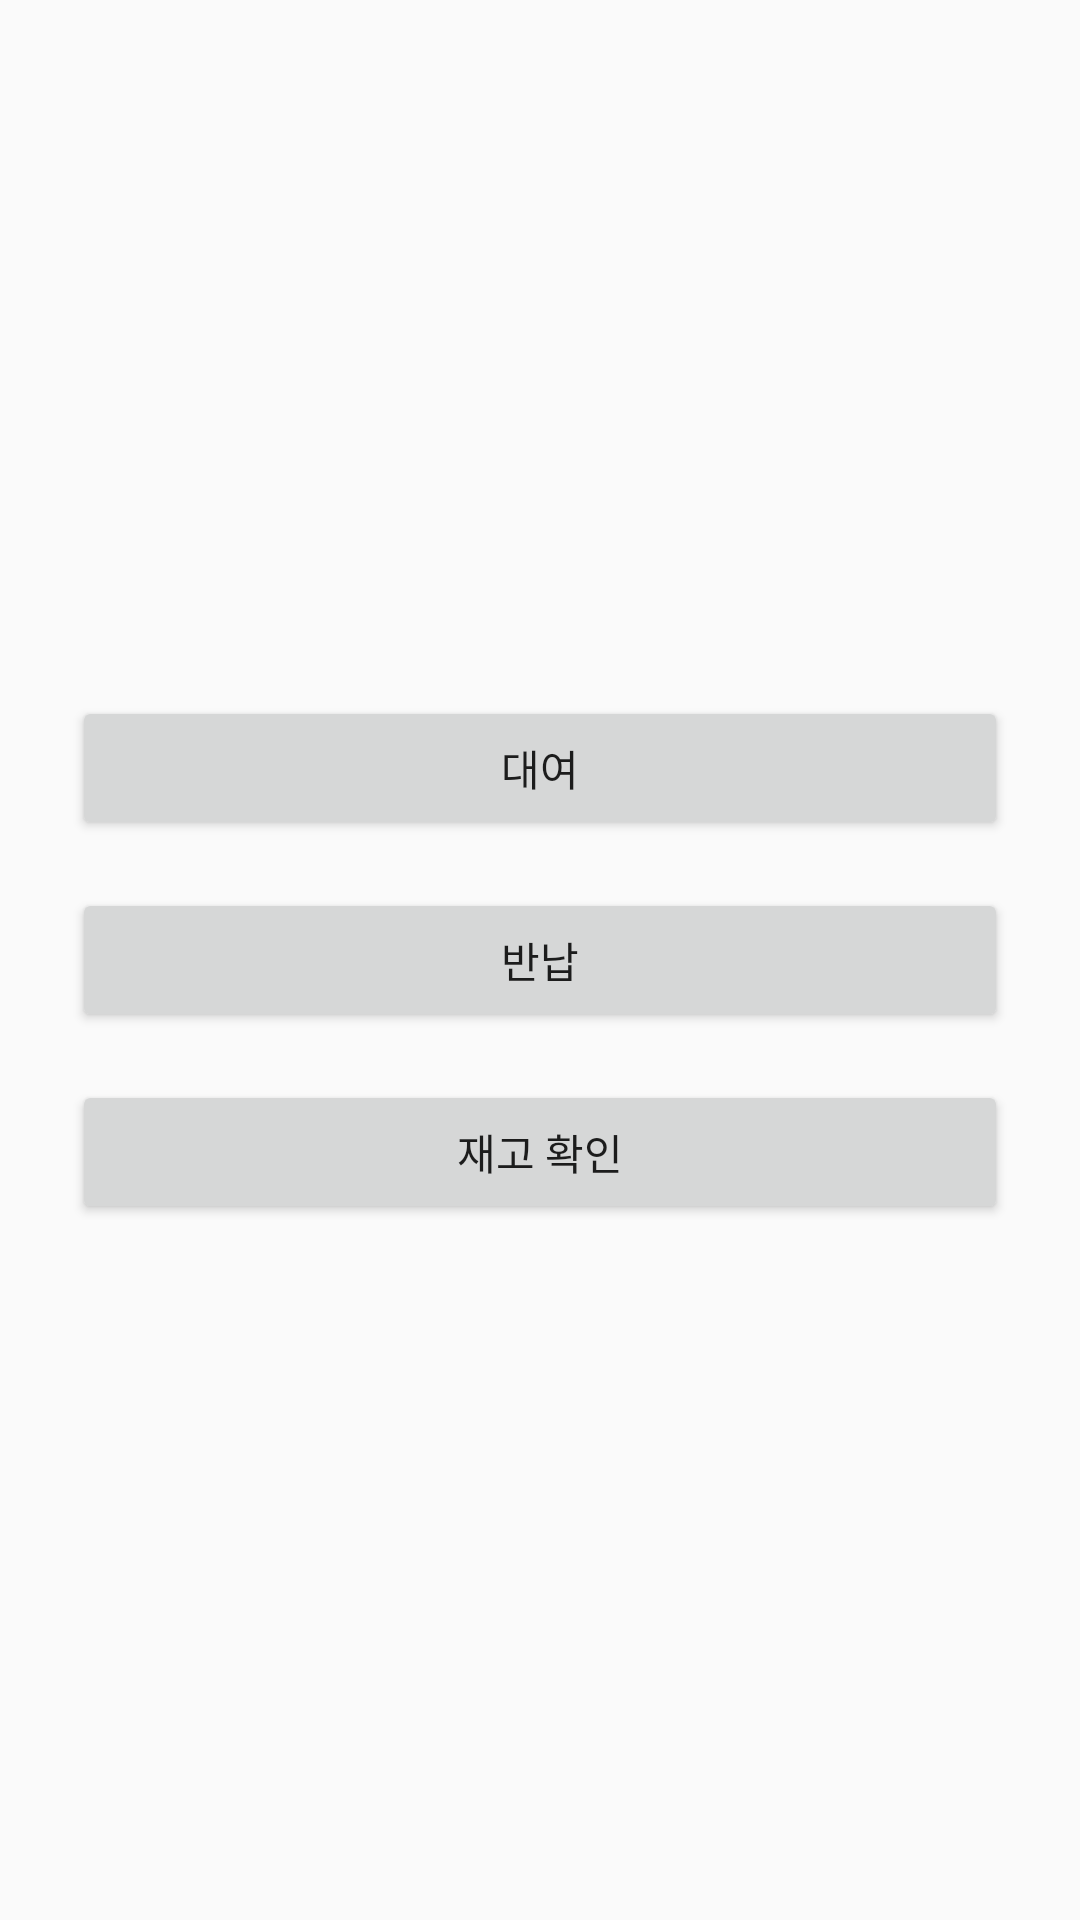

Write the Android layout XML for this screen, with the resource values it uses.
<!-- AndroidManifest.xml: application theme Theme.Temify -->
<!-- res/layout/activity_main.xml -->
<?xml version="1.0" encoding="utf-8"?>
<LinearLayout
    xmlns:android="http://schemas.android.com/apk/res/android"
    android:layout_width="match_parent"
    android:layout_height="match_parent"
    android:orientation="vertical"
    android:gravity="center"
    android:padding="24dp">

    <Button
        android:id="@+id/btnRent"
        android:layout_width="match_parent"
        android:layout_height="wrap_content"
        android:text="대여"
        android:layout_marginBottom="16dp"/>

    <Button
        android:id="@+id/btnReturn"
        android:layout_width="match_parent"
        android:layout_height="wrap_content"
        android:text="반납"
        android:layout_marginBottom="16dp"/>

    <Button
        android:id="@+id/btnStock"
        android:layout_width="match_parent"
        android:layout_height="wrap_content"
        android:text="재고 확인"/>
</LinearLayout>
<!-- resources referenced by this layout -->
<resources>
  <style name="Theme.Temify" parent="Theme.AppCompat.Light.NoActionBar">
          <item name="colorPrimary">#4CAF50</item>
          <item name="colorPrimaryDark">#388E3C</item>
          <item name="colorAccent">#FFC107</item>
      </style>
</resources>
